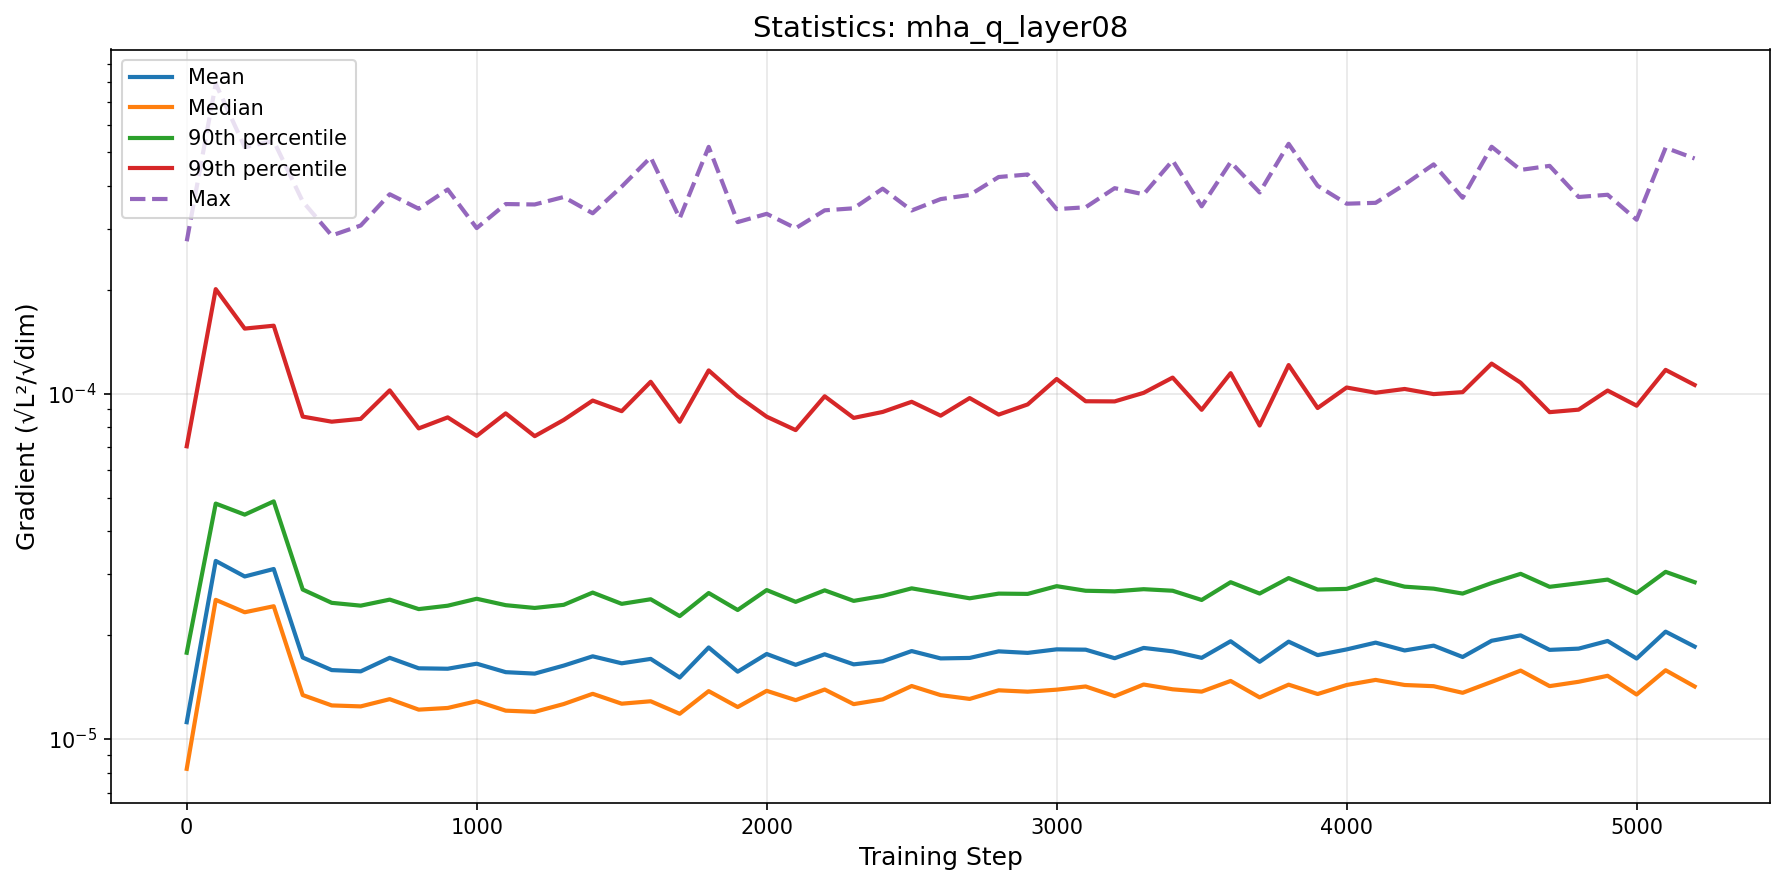

Values plotted in this chart, from the file beside it:
step, mean, median, p90, p99, max
0, 1.118939595455361e-05, 8.20014747660025e-06, 1.778065416147001e-05, 7.040610726107795e-05, 0.0002762
100, 3.279286574857971e-05, 2.5297976208094042e-05, 4.80578892165795e-05, 0.0002007, 0.0007893
200, 2.956124426641996e-05, 2.3287445401365403e-05, 4.4642676584771834e-05, 0.0001543, 0.0005173
300, 3.1072440642329214e-05, 2.4240007405751385e-05, 4.8767527914606035e-05, 0.0001573, 0.0005388
400, 1.7220757243561836e-05, 1.3409519851848017e-05, 2.709771979425568e-05, 8.581778165535007e-05, 0.00036
500, 1.583885125100437e-05, 1.2513905858213548e-05, 2.479730665072566e-05, 8.295681509480324e-05, 0.000287
600, 1.5703771192881228e-05, 1.2433045412763022e-05, 2.4335786292795092e-05, 8.453849804936904e-05, 0.0003068
700, 1.718787862360825e-05, 1.3049048902757932e-05, 2.533344286348438e-05, 0.0001022, 0.0003779
800, 1.6026925260196174e-05, 1.2167066415713634e-05, 2.378196131758159e-05, 7.932511907711155e-05, 0.0003431
900, 1.5981220342504393e-05, 1.2303477433306398e-05, 2.432736164337257e-05, 8.538152724213365e-05, 0.0003901
1000, 1.6527516867219966e-05, 1.2870300906797638e-05, 2.54804772339412e-05, 7.546516171714649e-05, 0.0003016
1100, 1.5620442149660058e-05, 1.2085069101885892e-05, 2.441423202981241e-05, 8.76937101565994e-05, 0.000354
1200, 1.547045193817098e-05, 1.1987945072178263e-05, 2.3966279513842892e-05, 7.532598974648812e-05, 0.000353
1300, 1.6317834776355005e-05, 1.2629470802494325e-05, 2.447017777740257e-05, 8.392611816816419e-05, 0.000371
1400, 1.7361543436424298e-05, 1.3521042546926765e-05, 2.6550806978775654e-05, 9.550581598887215e-05, 0.0003329
1500, 1.657124110998609e-05, 1.265889386559138e-05, 2.462976954120677e-05, 8.898490850697271e-05, 0.0003976
1600, 1.7063576954713865e-05, 1.2865862117905635e-05, 2.5396489036211278e-05, 0.0001082, 0.0004834
1700, 1.5071026473023608e-05, 1.1835304121632362e-05, 2.2694855942972936e-05, 8.290453006338781e-05, 0.000322
1800, 1.841440073186667e-05, 1.3764899449597578e-05, 2.647560086188605e-05, 0.0001168, 0.0005182
1900, 1.5669559788632015e-05, 1.2379881809465587e-05, 2.3640876861463767e-05, 9.843060288403647e-05, 0.0003138
2000, 1.7634117717792363e-05, 1.379284822178306e-05, 2.6999634428648278e-05, 8.576929903938428e-05, 0.0003316
2100, 1.6403426979394453e-05, 1.2960453659616178e-05, 2.495983699191129e-05, 7.842995910323203e-05, 0.0003013
2200, 1.759701889396987e-05, 1.3913234852225287e-05, 2.6953392080031335e-05, 9.826964778767434e-05, 0.0003395
2300, 1.6454413476704337e-05, 1.2621475434571039e-05, 2.51222045335453e-05, 8.507480415573764e-05, 0.0003441
2400, 1.6790194662925323e-05, 1.3028273770032683e-05, 2.596650392661104e-05, 8.852624632709144e-05, 0.0003922
2500, 1.7980185429676355e-05, 1.4242916222428903e-05, 2.7311793019180186e-05, 9.472661149629854e-05, 0.0003392
2600, 1.7119882652088287e-05, 1.3402592230704613e-05, 2.642122944962466e-05, 8.635924714326354e-05, 0.0003659
2700, 1.7174167172839816e-05, 1.3067935469734948e-05, 2.5558279048709664e-05, 9.710960475786069e-05, 0.000376
2800, 1.794552747545554e-05, 1.3841022337146569e-05, 2.6369833904027473e-05, 8.697221455804465e-05, 0.0004239
2900, 1.7761167519836363e-05, 1.3713603948417585e-05, 2.6318895834265277e-05, 9.30748075916195e-05, 0.0004311
3000, 1.818674927126348e-05, 1.3899834357289365e-05, 2.7712228074960876e-05, 0.0001103, 0.0003422
3100, 1.814665931476611e-05, 1.41995669764583e-05, 2.687664073164342e-05, 9.506135393166892e-05, 0.0003464
3200, 1.7142150383619992e-05, 1.330977056568372e-05, 2.67708528554067e-05, 9.496837046754072e-05, 0.0003935
3300, 1.835964560445039e-05, 1.438432582290261e-05, 2.715854952839436e-05, 0.0001005, 0.0003777
3400, 1.794834010355422e-05, 1.3933051832282217e-05, 2.688024687813595e-05, 0.0001113, 0.0004733
3500, 1.7185184869816794e-05, 1.371920825476991e-05, 2.5273689061577898e-05, 8.979472731880356e-05, 0.0003486
3600, 1.919687347294387e-05, 1.4732263025507564e-05, 2.8452165679482277e-05, 0.0001146, 0.0004682
3700, 1.673649213884687e-05, 1.3201246019889368e-05, 2.6382881515019108e-05, 8.08640990726417e-05, 0.0003823
3800, 1.9144713749800042e-05, 1.4372453733813018e-05, 2.9244486540846992e-05, 0.000121, 0.0005289
3900, 1.750019242966313e-05, 1.3502487036021193e-05, 2.7095835321233608e-05, 9.087369980988984e-05, 0.0003997
4000, 1.8178722250945206e-05, 1.4339229892357253e-05, 2.721563487284584e-05, 0.0001042, 0.0003548
4100, 1.9019505084015365e-05, 1.4834522517048754e-05, 2.8996903893130366e-05, 0.0001006, 0.0003569
4200, 1.8051098959201033e-05, 1.4340087091113674e-05, 2.7620791115623433e-05, 0.0001032, 0.0004032
4300, 1.864139746819506e-05, 1.422577088305843e-05, 2.725374997680774e-05, 9.970885876100431e-05, 0.0004611
4400, 1.7282908468680652e-05, 1.361214708595071e-05, 2.6376063942734618e-05, 0.000101, 0.0003691
4500, 1.925664980895192e-05, 1.4640514109487412e-05, 2.8296430173213594e-05, 0.0001222, 0.0005187
4600, 1.9962888584095545e-05, 1.5785622053954285e-05, 3.0086613151070196e-05, 0.0001076, 0.0004445
4700, 1.8121948272918432e-05, 1.4232082776288735e-05, 2.7592981496127322e-05, 8.839848378556763e-05, 0.0004566
4800, 1.8273620770210236e-05, 1.4649370314145926e-05, 2.8253073651285376e-05, 8.988414738269005e-05, 0.000371
4900, 1.92301971654477e-05, 1.5246142993419198e-05, 2.8951893909834325e-05, 0.0001021, 0.0003766
5000, 1.7104480307799414e-05, 1.345693135590409e-05, 2.6463737412996124e-05, 9.230176692653898e-05, 0.0003188
5100, 2.0463872033106766e-05, 1.582023196533555e-05, 3.0489182790915947e-05, 0.0001172, 0.0005153
5200, 1.8523096349960205e-05, 1.4197909422364319e-05, 2.8453719096432906e-05, 0.000106, 0.0004796
